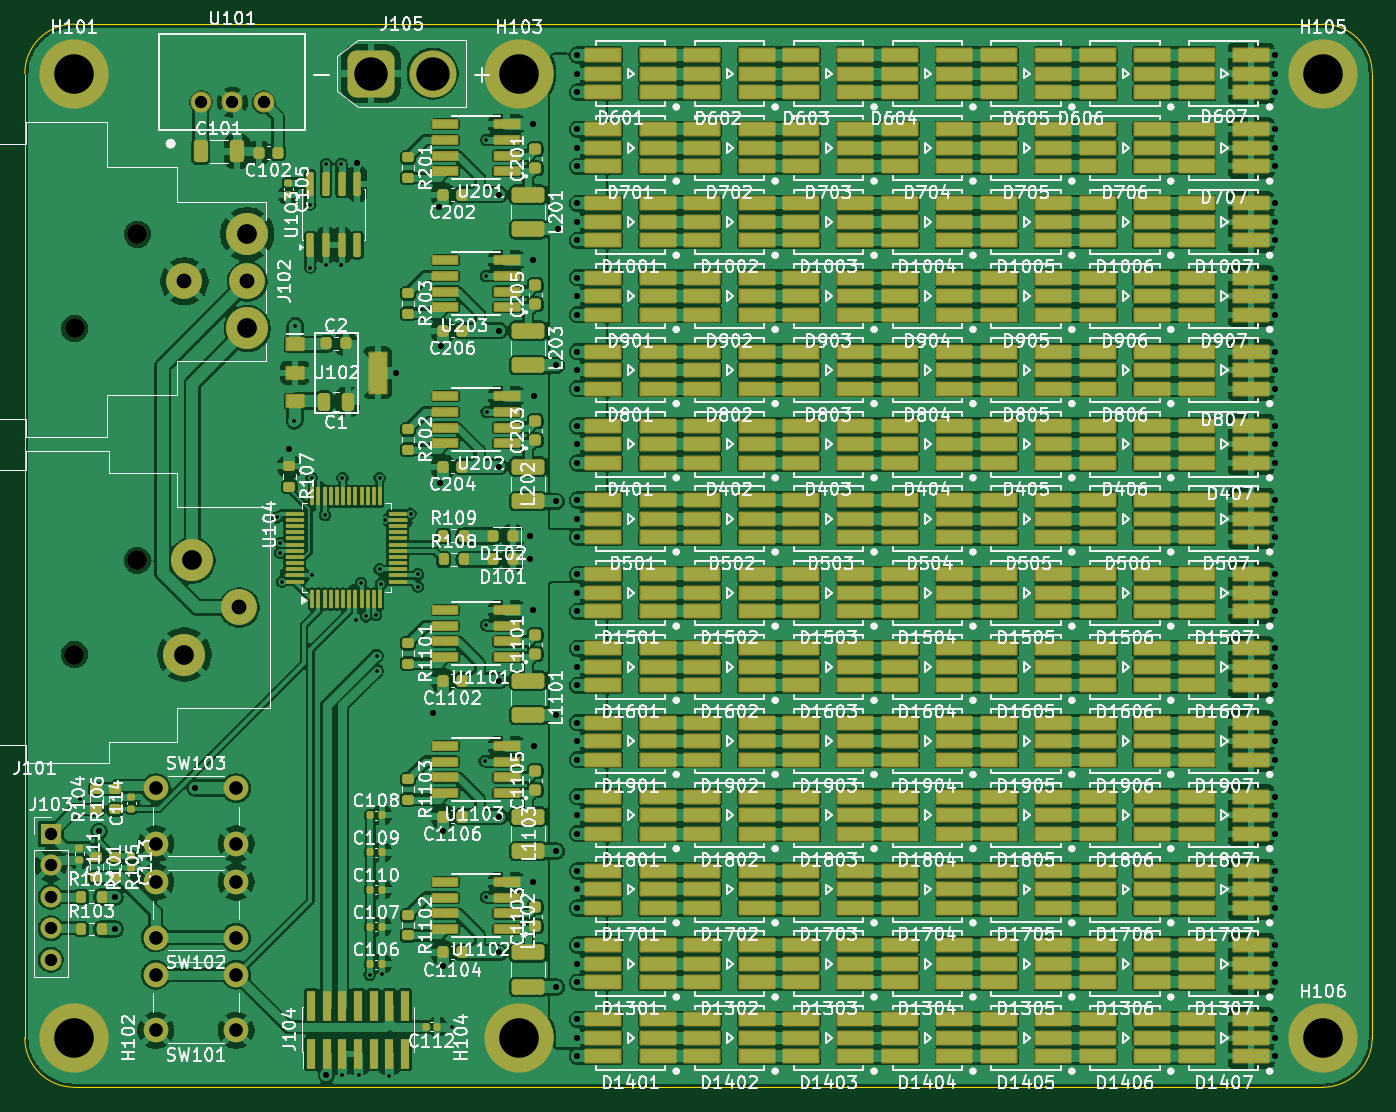
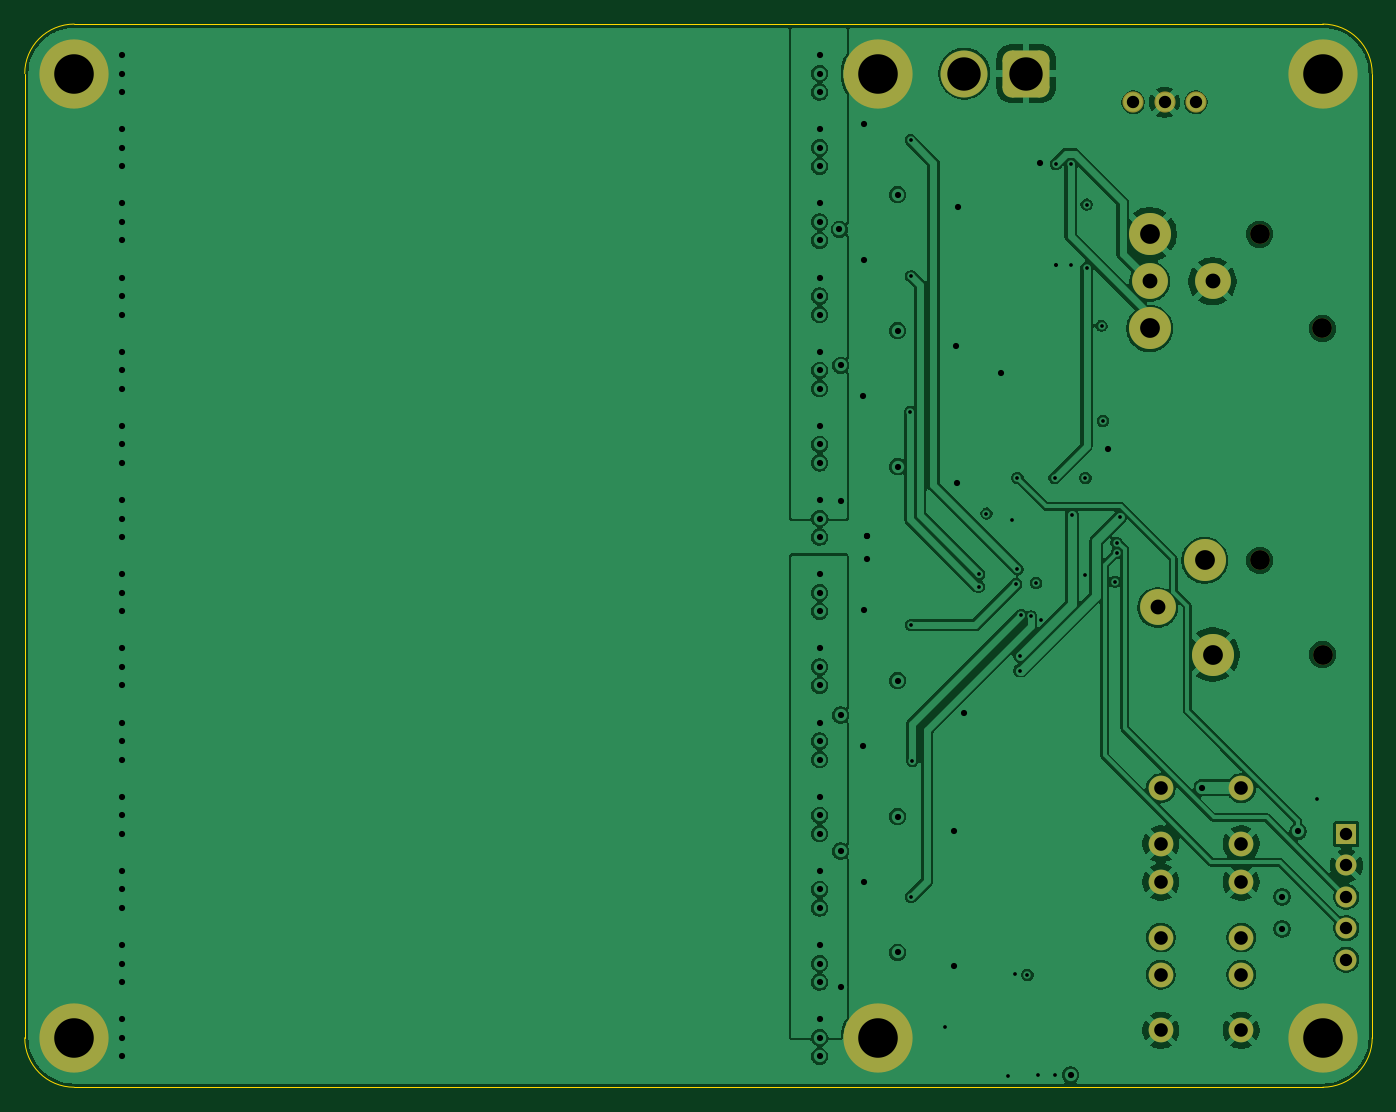
Circuit board: 13 layer files. Board 109.0 x 86.0 mm.
- bottom_copper: hell-B_Cu.gbr (171430 bytes)
- bottom_mask: hell-B_Mask.gbr (2619 bytes)
- paste: hell-B_Paste.gbr (447 bytes)
- bottom_silk: hell-B_Silkscreen.gbr (448 bytes)
- outline: hell-Edge_Cuts.gbr (979 bytes)
- top_copper: hell-F_Cu.gbr (711393 bytes)
- top_mask: hell-F_Mask.gbr (28799 bytes)
- paste: hell-F_Paste.gbr (26926 bytes)
- top_silk: hell-F_Silkscreen.gbr (547269 bytes)
- inner_copper: hell-In1_Cu - GND.gbr (166146 bytes)
- inner_copper: hell-In2_Cu - Supply.gbr (195916 bytes)
- drill: hell-NPTH.drl (386 bytes)
- drill: hell-PTH.drl (3395 bytes)

=== bottom_copper: hell-B_Cu.gbr (171430 bytes, source omitted) ===
=== bottom_mask: hell-B_Mask.gbr (2619 bytes, source withheld) ===
=== paste: hell-B_Paste.gbr ===
%TF.GenerationSoftware,KiCad,Pcbnew,9.0.7*%
%TF.CreationDate,2026-04-13T14:07:12+02:00*%
%TF.ProjectId,hell,68656c6c-2e6b-4696-9361-645f70636258,rev?*%
%TF.SameCoordinates,Original*%
%TF.FileFunction,Paste,Bot*%
%TF.FilePolarity,Positive*%
%FSLAX46Y46*%
G04 Gerber Fmt 4.6, Leading zero omitted, Abs format (unit mm)*
G04 Created by KiCad (PCBNEW 9.0.7) date 2026-04-13 14:07:12*
%MOMM*%
%LPD*%
G01*
G04 APERTURE LIST*
G04 APERTURE END LIST*
M02*

=== bottom_silk: hell-B_Silkscreen.gbr ===
%TF.GenerationSoftware,KiCad,Pcbnew,9.0.7*%
%TF.CreationDate,2026-04-13T14:07:12+02:00*%
%TF.ProjectId,hell,68656c6c-2e6b-4696-9361-645f70636258,rev?*%
%TF.SameCoordinates,Original*%
%TF.FileFunction,Legend,Bot*%
%TF.FilePolarity,Positive*%
%FSLAX46Y46*%
G04 Gerber Fmt 4.6, Leading zero omitted, Abs format (unit mm)*
G04 Created by KiCad (PCBNEW 9.0.7) date 2026-04-13 14:07:12*
%MOMM*%
%LPD*%
G01*
G04 APERTURE LIST*
G04 APERTURE END LIST*
M02*

=== outline: hell-Edge_Cuts.gbr ===
%TF.GenerationSoftware,KiCad,Pcbnew,9.0.7*%
%TF.CreationDate,2026-04-13T14:07:12+02:00*%
%TF.ProjectId,hell,68656c6c-2e6b-4696-9361-645f70636258,rev?*%
%TF.SameCoordinates,Original*%
%TF.FileFunction,Profile,NP*%
%FSLAX46Y46*%
G04 Gerber Fmt 4.6, Leading zero omitted, Abs format (unit mm)*
G04 Created by KiCad (PCBNEW 9.0.7) date 2026-04-13 14:07:12*
%MOMM*%
%LPD*%
G01*
G04 APERTURE LIST*
%TA.AperFunction,Profile*%
%ADD10C,0.050000*%
%TD*%
G04 APERTURE END LIST*
D10*
X191000000Y-36000000D02*
G75*
G02*
X195000000Y-40000000I0J-4000000D01*
G01*
X195000000Y-118000000D02*
G75*
G02*
X191000000Y-122000000I-4000000J0D01*
G01*
X191000000Y-122000000D02*
X90000000Y-122000000D01*
X90000000Y-122000000D02*
G75*
G02*
X86000000Y-118000000I0J4000000D01*
G01*
X86000000Y-118000000D02*
X86000000Y-40000000D01*
X195000000Y-40000000D02*
X195000000Y-118000000D01*
X90000000Y-36000000D02*
X191000000Y-36000000D01*
X86000000Y-40000000D02*
G75*
G02*
X90000000Y-36000000I4000000J0D01*
G01*
M02*

=== top_copper: hell-F_Cu.gbr (711393 bytes, source omitted) ===
=== top_mask: hell-F_Mask.gbr (28799 bytes, source omitted) ===
=== paste: hell-F_Paste.gbr (26926 bytes, source omitted) ===
=== top_silk: hell-F_Silkscreen.gbr (547269 bytes, source omitted) ===
=== inner_copper: hell-In1_Cu - GND.gbr (166146 bytes, source omitted) ===
=== inner_copper: hell-In2_Cu - Supply.gbr (195916 bytes, source omitted) ===
=== drill: hell-NPTH.drl ===
M48
; DRILL file {KiCad 9.0.7} date 2026-04-13T14:07:24+0200
; FORMAT={-:-/ absolute / metric / decimal}
; #@! TF.CreationDate,2026-04-13T14:07:24+02:00
; #@! TF.GenerationSoftware,Kicad,Pcbnew,9.0.7
; #@! TF.FileFunction,NonPlated,1,4,NPTH
FMAT,2
METRIC
; #@! TA.AperFunction,NonPlated,NPTH,ComponentDrill
T1C1.600
%
G90
G05
T1
X90.02Y-87.0
X90.03Y-60.62
X95.1Y-79.38
X95.11Y-53.0
M30

=== drill: hell-PTH.drl ===
M48
; DRILL file {KiCad 9.0.7} date 2026-04-13T14:07:24+0200
; FORMAT={-:-/ absolute / metric / decimal}
; #@! TF.CreationDate,2026-04-13T14:07:24+02:00
; #@! TF.GenerationSoftware,Kicad,Pcbnew,9.0.7
; #@! TF.FileFunction,Plated,1,4,PTH
FMAT,2
METRIC
; #@! TA.AperFunction,Plated,PTH,ViaDrill
T1C0.300
; #@! TA.AperFunction,Plated,PTH,ViaDrill
T2C0.500
; #@! TA.AperFunction,Plated,PTH,ComponentDrill
T3C1.000
; #@! TA.AperFunction,Plated,PTH,ComponentDrill
T4C1.100
; #@! TA.AperFunction,Plated,PTH,ComponentDrill
T5C1.200
; #@! TA.AperFunction,Plated,PTH,ComponentDrill
T6C1.600
; #@! TA.AperFunction,Plated,PTH,ComponentDrill
T7C2.700
; #@! TA.AperFunction,Plated,PTH,ComponentDrill
T8C3.200
%
G90
G05
T1
X90.5Y-98.675
X106.4Y-75.9
X106.665Y-78.758
X106.673Y-77.958
X106.794Y-81.107
X107.8Y-68.1
X107.9Y-60.4
X109.1Y-50.6
X109.1Y-55.7
X109.2Y-72.7
X109.202Y-80.6
X110.3Y-75.7
X110.4Y-47.3
X110.4Y-55.5
X111.6Y-47.3
X111.6Y-55.5
X111.6Y-55.5
X111.7Y-72.7
X111.7Y-121.0
X112.808Y-84.206
X113.0Y-121.0
X113.2Y-81.2
X113.608Y-83.913
X113.9Y-112.9
X114.4Y-83.8
X114.5Y-87.1
X114.5Y-88.3
X114.7Y-72.7
X114.7Y-80.1
X114.8Y-81.3
X114.9Y-112.8
X115.111Y-76.1
X115.5Y-121.1
X117.206Y-75.593
X117.8Y-80.5
X117.8Y-81.5
X120.6Y-117.1
X123.2Y-95.6
X123.3Y-56.4
X123.3Y-84.6
X123.3Y-106.6
X123.335Y-45.365
X123.365Y-67.365
T2
X92.0Y-101.3
X93.3Y-106.6
X93.3Y-109.2
X99.757Y-97.757
X107.4Y-70.4
X110.4Y-121.0
X112.9Y-47.2
X116.0Y-64.2
X119.0Y-91.7
X119.5Y-50.8
X119.6Y-73.1
X119.7Y-62.0
X119.8Y-101.3
X119.8Y-112.2
X124.4Y-49.8
X124.4Y-60.8
X124.4Y-71.8
X124.4Y-89.1
X124.4Y-100.1
X124.4Y-111.1
X126.9Y-77.4
X126.9Y-77.4
X126.9Y-79.3
X127.1Y-44.1
X127.1Y-55.1
X127.1Y-83.4
X127.1Y-105.4
X127.2Y-66.1
X127.2Y-94.4
X129.0Y-63.6
X129.0Y-74.6
X129.0Y-91.9
X129.0Y-102.9
X129.0Y-113.9
X129.1Y-52.6
X130.7Y-38.5
X130.7Y-40.0
X130.7Y-41.5
X130.7Y-44.5
X130.7Y-46.0
X130.7Y-47.5
X130.7Y-50.5
X130.7Y-52.0
X130.7Y-53.5
X130.7Y-56.5
X130.7Y-58.0
X130.7Y-59.5
X130.7Y-62.5
X130.7Y-64.0
X130.7Y-65.5
X130.7Y-68.5
X130.7Y-70.0
X130.7Y-71.5
X130.7Y-74.5
X130.7Y-76.0
X130.7Y-77.5
X130.7Y-80.5
X130.7Y-82.0
X130.7Y-83.5
X130.7Y-86.5
X130.7Y-88.0
X130.7Y-89.5
X130.7Y-92.5
X130.7Y-94.0
X130.7Y-95.5
X130.7Y-98.5
X130.7Y-100.0
X130.7Y-101.5
X130.7Y-104.5
X130.7Y-106.0
X130.7Y-107.5
X130.7Y-110.5
X130.7Y-112.0
X130.7Y-113.5
X130.7Y-116.5
X130.7Y-118.0
X130.7Y-119.5
X187.1Y-38.5
X187.1Y-40.0
X187.1Y-41.5
X187.1Y-44.5
X187.1Y-46.0
X187.1Y-47.5
X187.1Y-50.5
X187.1Y-52.0
X187.1Y-53.5
X187.1Y-56.5
X187.1Y-58.0
X187.1Y-59.5
X187.1Y-62.5
X187.1Y-64.0
X187.1Y-65.5
X187.1Y-68.5
X187.1Y-70.0
X187.1Y-71.5
X187.1Y-74.5
X187.1Y-76.0
X187.1Y-77.5
X187.1Y-80.5
X187.1Y-82.0
X187.1Y-83.5
X187.1Y-86.5
X187.1Y-88.0
X187.1Y-89.5
X187.1Y-92.5
X187.1Y-94.0
X187.1Y-95.5
X187.1Y-98.5
X187.1Y-100.0
X187.1Y-101.5
X187.1Y-104.5
X187.1Y-106.0
X187.1Y-107.5
X187.1Y-110.5
X187.1Y-112.0
X187.1Y-113.5
X187.1Y-116.5
X187.1Y-118.0
X187.1Y-119.5
T3
X88.1Y-101.52
X88.1Y-104.06
X88.1Y-106.6
X88.1Y-109.14
X88.1Y-111.68
X100.26Y-42.325
X102.8Y-42.325
X105.34Y-42.325
T4
X96.6Y-97.8
X96.6Y-102.3
X96.6Y-105.4
X96.6Y-109.9
X96.6Y-112.9
X96.6Y-117.4
X103.1Y-97.8
X103.1Y-102.3
X103.1Y-105.4
X103.1Y-109.9
X103.1Y-112.9
X103.1Y-117.4
T5
X98.92Y-56.81
X103.36Y-83.19
X104.0Y-56.81
T6
X98.91Y-87.0
X99.545Y-79.38
X104.0Y-53.0
X104.0Y-60.62
T7
X114.0Y-40.0
X119.0Y-40.0
T8
X90.0Y-40.0
X90.0Y-118.0
X126.0Y-40.0
X126.0Y-118.0
X191.0Y-40.0
X191.0Y-118.0
M30
